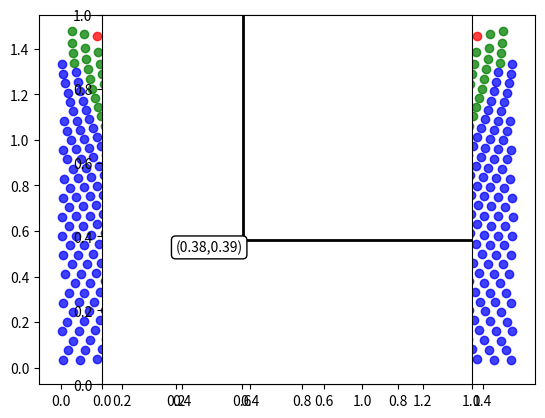

Recreate this plot in Python.
#This script assists with determining the optimal canvas location for 
# a polar wall plotter given the workspace size, machine parameters,
# and desired canvas width.

from math import sqrt,pi,floor,fabs,sin,cos,atan,tan
import matplotlib.pyplot as plt
import matplotlib.patches as patches

#general inputs
STEPS_PER_REVOLUTION = 3 #steps per revolution to display
CABLE_PULLEY_RADIUS = 2 #radius of cable pulley (cm)
GONDOLA_MASS = 1.2 #gondola mass (kg)
RATED_MOTOR_TORQUE = 56 #rated motor torque (N*cm)
WORKSPACE_HEIGHT = 1.5 #workspace height (m)
WORKSPACE_WIDTH = 1.5 #workspace width (m)
CANVAS_WIDTH = .75 #desired width of canvas (m)

#define cable tension limits
MAX_CABLE_TENSION = RATED_MOTOR_TORQUE/CABLE_PULLEY_RADIUS #maximum cable tension threshold (N)
MIN_HORIZ_CABLE_TENSION = 3 #minimum horizontal cable tension threshold (N)

CABLE_LENGTH_CHANGE_PER_STEP = 2*(CABLE_PULLEY_RADIUS/100)*pi/STEPS_PER_REVOLUTION #smallest cable length change possible (m)
GONDOLA_WEIGHT = GONDOLA_MASS*9.81 #weight of gondola (N)

def main():

    R1 = CABLE_LENGTH_CHANGE_PER_STEP

    #generate coordinates from geometry equations 
    #R1 is the left cable radius
    #R2 is the right cable radius
    
    #while R1 is less than diagonal of canvas
    while R1 < sqrt(WORKSPACE_HEIGHT**2+WORKSPACE_WIDTH**2): 
    
        #R2 is floor hypotenuse
        R2 = floor(sqrt(R1**2+WORKSPACE_WIDTH**2)
             /CABLE_LENGTH_CHANGE_PER_STEP)*CABLE_LENGTH_CHANGE_PER_STEP
        
        while R2 > WORKSPACE_WIDTH-R1:
            
            x_plot = (WORKSPACE_WIDTH**2+R1**2-R2**2)/(2*WORKSPACE_WIDTH)
            y_plot = WORKSPACE_HEIGHT-sqrt(fabs((4*WORKSPACE_WIDTH**2*R2**2 
                     -(WORKSPACE_WIDTH**2-R1**2+R2**2)**2)/(4*WORKSPACE_WIDTH**2)))
                
            #the point is on the canvas
            if x_plot <= WORKSPACE_WIDTH and y_plot <= WORKSPACE_HEIGHT and y_plot > 0:
                
                cable_tension_state = cable_tension(x_plot,y_plot)
                
                #apply color to points based on cable tension
                if cable_tension_state == 1:
                    plt.plot(x_plot,y_plot,'ro',alpha = 0.75)
                elif cable_tension_state == 2:
                    plt.plot(x_plot,y_plot,'bo',alpha = 0.75)
                elif cable_tension_state == 3:
                    plt.plot(x_plot,y_plot,'go',alpha = 0.75,zorder = 1)
                    
            R2 = R2 - CABLE_LENGTH_CHANGE_PER_STEP
            
        R1 = R1 + CABLE_LENGTH_CHANGE_PER_STEP

    plt.axes().set_aspect('equal')
    
    increment = 0.01
    canvas_width_flag = False    
    
    #start from the top of the workspace and left side of the canvas
    #increment down the workspace until the first valid canvas point is found
    x_mid = WORKSPACE_WIDTH/2
    y_top = WORKSPACE_HEIGHT - increment
    
    top_flag = False
    
    while top_flag == False:
        
        cable_tension_state = cable_tension(x_mid,y_top)
        
        #cable tension is above limits        
        if cable_tension_state == 3:
            
            top_flag = True
            #print(y_top)
            
            x_left_max = x_mid
            
            max_canvas_width_flag = False
            
            #determine the largest cable width possible for the workspace
            while max_canvas_width_flag == False:
                
                cable_tension_state = cable_tension(x_left_max, y_top)
                
                if cable_tension_state == 2:
                    max_canvas_width_flag = True
                else:
                    x_left_max -= increment
            
            if CANVAS_WIDTH > (WORKSPACE_WIDTH/2-x_left_max)*2:
                canvas_width_flag = True
                print("The canvas width is too large for the workspace")
                break
                
            #start from y_top, increment down the workspace until the first low tension
            #point is found
            x_left = x_mid - CANVAS_WIDTH/2
            y_bottom = y_top
            
            bottom_flag = False
            
            while bottom_flag == False:
                
                cable_tension_state = cable_tension(x_left,y_bottom)
                
                #cable tension is below limits
                if cable_tension_state == 2 or y_bottom-increment < 0:
                    bottom_flag = True
                    #print(y_bottom)
                else:
                    y_bottom -= increment
                    
        else:
            y_top -= increment
    
    if canvas_width_flag == False:
        
        x_left = round(x_left,2)
        x_right = round(x_left + CANVAS_WIDTH,2)
        y_top = round(y_top,2)
        y_bottom = round(y_bottom,2)
        
        rect = patches.Rectangle((x_left,y_bottom),
                                 CANVAS_WIDTH,
                                 y_top - y_bottom,
                                 linewidth = 2,
                                 fill = False,
                                 zorder = 2)
                                 
        plt.gca().add_patch(rect)
        
        #bottom left
        plt.annotate('(%s,%s)' %(x_left,y_bottom),
                     xy = (x_left,y_bottom),
                     textcoords='data',
                     size ='medium',
                     zorder = 3, 
                     bbox=dict(boxstyle='round', fc='1'), 
                     horizontalalignment='right', 
                     verticalalignment = 'top')
        
        #top left
        plt.annotate('(%s,%s)' %(x_left,y_top),
                     xy = (x_left,y_top),
                     textcoords='data',
                     size ='medium',
                     zorder = 3, 
                     bbox=dict(boxstyle='round', fc='1'), 
                     horizontalalignment='right', 
                     verticalalignment = 'bottom')
        
        #bottom right
        plt.annotate('(%s,%s)' %(x_right,y_bottom),
                     xy = (x_right,y_bottom),
                     textcoords='data',
                     size ='medium',
                     zorder = 3, 
                     bbox=dict(boxstyle='round', fc='1'), 
                     horizontalalignment='left', 
                     verticalalignment = 'top')
        
        #top right
        plt.annotate('(%s,%s)' %(x_right,y_top),
                     xy = (x_right,y_top),
                     textcoords='data',
                     size ='medium',
                     zorder = 3, 
                     bbox=dict(boxstyle='round', fc='1'), 
                     horizontalalignment='left', 
                     verticalalignment = 'bottom')
    
    plt.show()

def cable_tension(x,y):
    
    alphaT = atan(x/(WORKSPACE_HEIGHT-y))
    betaT = atan((WORKSPACE_WIDTH-x)/(WORKSPACE_HEIGHT-y))
    T1 = GONDOLA_WEIGHT/(sin(alphaT)*tan(betaT)**-1+cos(alphaT)) #left cable tension - N
    T2 = T1*sin(alphaT)/sin(betaT) #right cable tension - N
    
    #determine cable tension state based on 
    if (T1 > MAX_CABLE_TENSION or T2 > MAX_CABLE_TENSION):
        cable_tension_state = 1
    elif (0 < T1*sin(alphaT) < MIN_HORIZ_CABLE_TENSION 
          or 0 < T2*sin(betaT) < MIN_HORIZ_CABLE_TENSION ):
        cable_tension_state = 2
    else:
        cable_tension_state = 3
    
    return cable_tension_state
    
main()
    
    